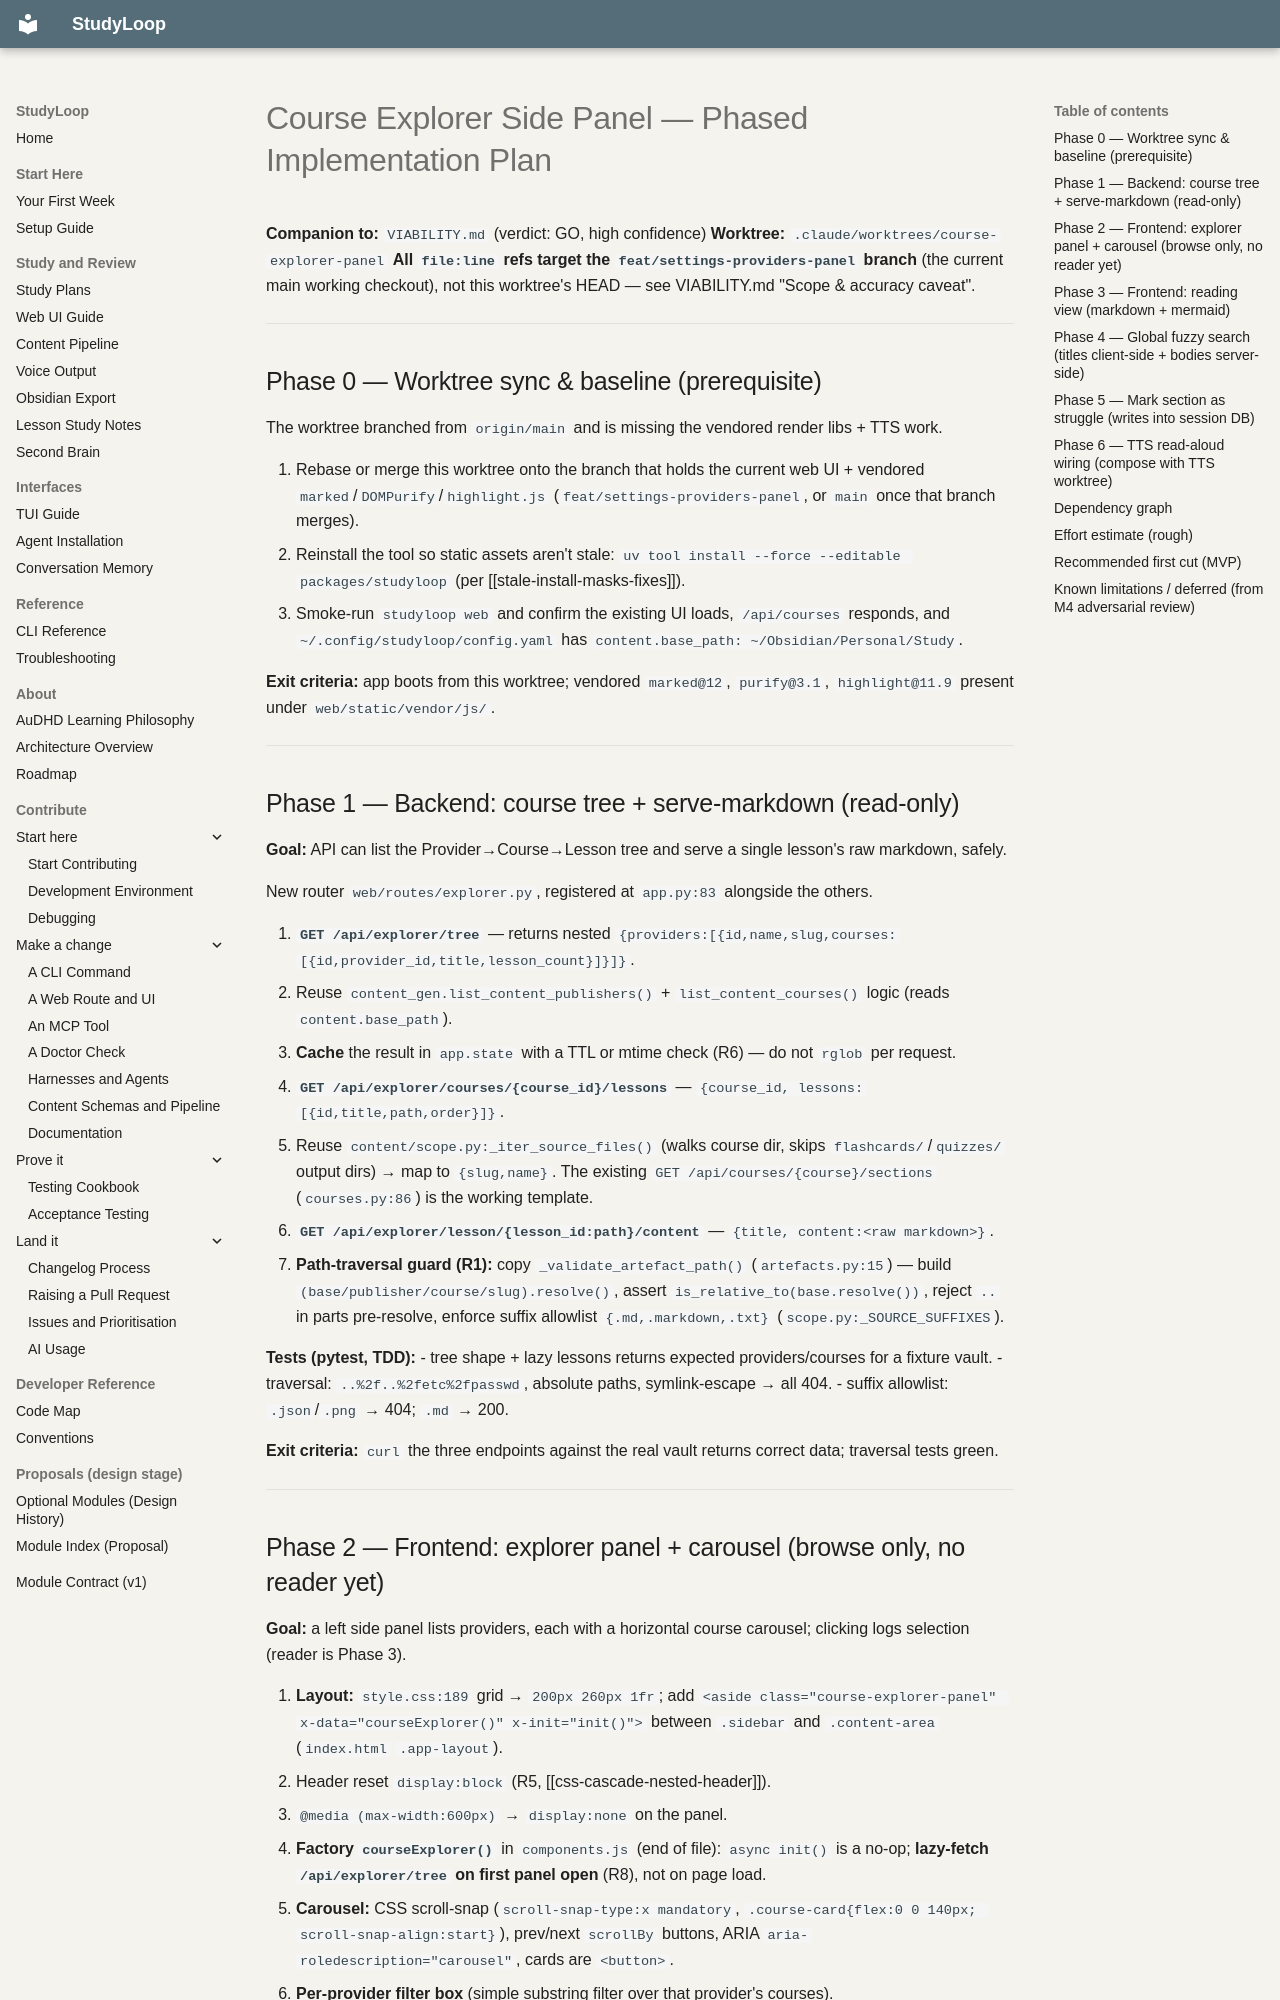

repository: NetDevAutomate/StudyLoop · page: course-explorer/PLAN/index.html · generator: mkdocs

# Course Explorer Side Panel — Phased Implementation Plan

**Companion to:** `VIABILITY.md` (verdict: GO, high confidence)
**Worktree:** `.claude/worktrees/course-explorer-panel`
**All `file:line` refs target the `feat/settings-providers-panel` branch** (the current main working checkout), not this worktree's HEAD — see VIABILITY.md "Scope & accuracy caveat".

---

## Phase 0 — Worktree sync & baseline (prerequisite)

The worktree branched from `origin/main` and is missing the vendored render libs + TTS work.

1. Rebase or merge this worktree onto the branch that holds the current web UI + vendored `marked`/`DOMPurify`/`highlight.js` (`feat/settings-providers-panel`, or `main` once that branch merges).
2. Reinstall the tool so static assets aren't stale: `uv tool install --force --editable packages/studyloop` (per [[stale-install-masks-fixes]]).
3. Smoke-run `studyloop web` and confirm the existing UI loads, `/api/courses` responds, and `~/.config/studyloop/config.yaml` has `content.base_path: ~/Obsidian/Personal/Study`.

**Exit criteria:** app boots from this worktree; vendored `marked@12`, `purify@3.1`, `highlight@11.9` present under `web/static/vendor/js/`.

---

## Phase 1 — Backend: course tree + serve-markdown (read-only)

**Goal:** API can list the Provider→Course→Lesson tree and serve a single lesson's raw markdown, safely.

New router `web/routes/explorer.py`, registered at `app.py:83` alongside the others.

1. **`GET /api/explorer/tree`** — returns nested `{providers:[{id,name,slug,courses:[{id,provider_id,title,lesson_count}]}]}`.
   - Reuse `content_gen.list_content_publishers()` + `list_content_courses()` logic (reads `content.base_path`).
   - **Cache** the result in `app.state` with a TTL or mtime check (R6) — do not `rglob` per request.
2. **`GET /api/explorer/courses/{course_id}/lessons`** — `{course_id, lessons:[{id,title,path,order}]}`.
   - Reuse `content/scope.py:_iter_source_files()` (walks course dir, skips `flashcards/`/`quizzes/` output dirs) → map to `{slug,name}`. The existing `GET /api/courses/{course}/sections` (`courses.py:86`) is the working template.
3. **`GET /api/explorer/lesson/{lesson_id:path}/content`** — `{title, content:<raw markdown>}`.
   - **Path-traversal guard (R1):** copy `_validate_artefact_path()` (`artefacts.py:15`) — build `(base/publisher/course/slug).resolve()`, assert `is_relative_to(base.resolve())`, reject `..` in parts pre-resolve, enforce suffix allowlist `{.md,.markdown,.txt}` (`scope.py:_SOURCE_SUFFIXES`).

**Tests (pytest, TDD):**
- tree shape + lazy lessons returns expected providers/courses for a fixture vault.
- traversal: `..%2f..%2fetc%2fpasswd`, absolute paths, symlink-escape → all 404.
- suffix allowlist: `.json`/`.png` → 404; `.md` → 200.

**Exit criteria:** `curl` the three endpoints against the real vault returns correct data; traversal tests green.

---
